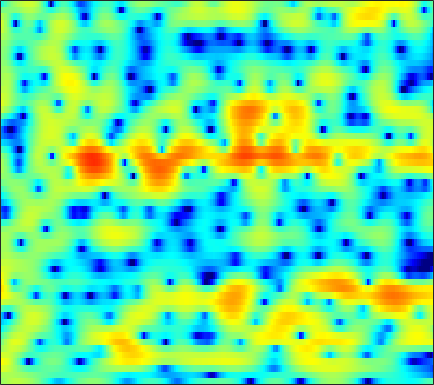

The table this chart was drawn from, first rows:
0.95588, 1.2978, 1.6947, 2.0095, 2.1953, 2.373, 2.4811, 2.5196, 2.5025, 2.4136, 2.2622, 2.0957, 1.8099, 1.4723, 1.1707, 0.70139, 0.14733, -0.32466, -1.041, -1.8617, -2.7738, -3.5456, -4.667, -5.8744
1.748, 1.821, 1.874, 1.88, 1.855, 1.783, 1.672, 1.564, 1.391, 1.187, 0.9607, 0.7818, 0.5265, 0.2622, 0.05997, -0.216, -0.493, -0.7029, -0.983, -1.26, -1.533, -1.729, -1.978, -2.205
4.083, 3.881, 3.545, 3.13, 2.764, 2.207, 1.575, 1.056, 0.3244, -0.4289, -1.152, -1.639, -2.163, -2.494, -2.607, -2.583, -2.426, -2.251, -1.985, -1.74, -1.541, -1.431, -1.341, -1.33
5.475, 5.182, 4.69, 4.06, 3.48, 2.541, 1.37, 0.3036, -1.444, -3.715, -6.854, -10.23, -18.47, -22.69, -14.06, -8.95, -6.064, -4.536, -3.04, -1.963, -1.204, -0.7923, -0.4107, -0.2222
3.519, 3.52, 3.426, 3.211, 2.954, 2.49, 1.873, 1.316, 0.4632, -0.4579, -1.388, -2.033, -2.711, -3.111, -3.212, -3.135, -2.912, -2.685, -2.339, -1.986, -1.664, -1.458, -1.234, -1.101
0.8987, 1.663, 2.431, 2.966, 3.213, 3.36, 3.295, 3.126, 2.743, 2.208, 1.53, 0.9271, 0.03188, -0.9952, -1.822, -2.957, -4.035, -4.682, -5.184, -5.104, -4.607, -4.108, -3.435, -2.919
-0.7564, 0.4795, 1.813, 2.828, 3.393, 3.933, 4.223, 4.285, 4.163, 3.8, 3.191, 2.546, 1.398, -0.1438, -1.612, -4.16, -7.712, -11.24, -14.47, -11.17, -7.793, -6.131, -4.692, -3.951
-2.681, -1.673, -0.4563, 0.625, 1.313, 2.066, 2.637, 2.944, 3.179, 3.221, 3.07, 2.842, 2.38, 1.771, 1.208, 0.4177, -0.3635, -0.8977, -1.444, -1.798, -2.061, -2.235, -2.511, -2.927
-5.878, -4.737, -3.357, -2.134, -1.31, -0.2996, 0.5615, 1.137, 1.778, 2.27, 2.617, 2.781, 2.876, 2.822, 2.701, 2.448, 2.108, 1.791, 1.31, 0.739, 0.1033, -0.4343, -1.282, -2.257
-8.129, -7.425, -6.589, -5.63, -4.793, -3.483, -2.059, -1.025, 0.2431, 1.312, 2.172, 2.673, 3.172, 3.478, 3.591, 3.583, 3.425, 3.205, 2.771, 2.182, 1.43, 0.7359, -0.3607, -1.686
-8.143, -9.909, -14.19, -24.77, -18.57, -10.26, -5.798, -3.49, -1.216, 0.4528, 1.684, 2.374, 3.031, 3.451, 3.635, 3.717, 3.64, 3.474, 3.139, 2.651, 2.013, 1.44, 0.5395, -0.5304
-1.751, -2.393, -3.136, -3.463, -3.273, -2.522, -1.472, -0.653, 0.3362, 1.132, 1.722, 2.037, 2.31, 2.426, 2.437, 2.366, 2.223, 2.071, 1.807, 1.488, 1.057, 0.6634, 0.05322, -0.6667
3.511, 3.198, 2.806, 2.466, 2.264, 2.083, 1.966, 1.892, 1.77, 1.59, 1.289, 0.9882, 0.462, -0.1584, -0.6594, -1.242, -1.626, -1.728, -1.675, -1.528, -1.437, -1.468, -1.751, -2.254
6.199, 5.72, 5.014, 4.261, 3.696, 2.982, 2.353, 1.94, 1.424, 0.8709, 0.1365, -0.6109, -2.028, -4.136, -6.406, -10.77, -14.86, -12.42, -8.052, -5.296, -3.67, -2.99, -2.618, -2.813
7.128, 6.216, 4.699, 2.836, 1.248, -0.8613, -2.262, -2.45, -1.831, -1.084, -0.652, -0.6602, -1.115, -2.029, -2.965, -4.2, -4.838, -4.616, -3.659, -2.549, -1.69, -1.284, -1.056, -1.147
6.361, 5.32, 3.503, 1.049, -1.353, -5.546, -9.113, -7.87, -4.482, -2.088, -0.6359, 0.02857, 0.489, 0.6068, 0.5523, 0.3715, 0.165, 0.01907, -0.1798, -0.3808, -0.6219, -0.8398, -1.184, -1.583
5.064, 4.506, 3.633, 2.665, 1.943, 1.1, 0.5336, 0.3459, 0.361, 0.5594, 0.7881, 0.9136, 0.9931, 0.9335, 0.7986, 0.4953, 0.04926, -0.375, -1.075, -1.952, -3.031, -3.957, -5.324, -6.673
3.978, 3.798, 3.495, 3.147, 2.878, 2.535, 2.241, 2.052, 1.854, 1.698, 1.555, 1.439, 1.242, 0.9757, 0.7157, 0.2588, -0.3503, -0.9305, -1.898, -3.159, -4.803, -6.381, -9.217, -13.5
2.817, 2.86, 2.833, 2.722, 2.597, 2.394, 2.172, 2.004, 1.796, 1.609, 1.442, 1.324, 1.154, 0.9512, 0.7585, 0.4229, -0.02419, -0.4534, -1.164, -2.054, -3.129, -4.053, -5.391, -6.696
1.747, 1.927, 1.996, 1.894, 1.718, 1.39, 1.002, 0.717, 0.391, 0.1853, 0.1317, 0.1779, 0.317, 0.4807, 0.5764, 0.643, 0.6069, 0.5031, 0.2608, -0.08727, -0.5249, -0.8964, -1.413, -1.91
1.327, 1.519, 1.485, 1.129, 0.6541, -0.2656, -1.475, -2.512, -3.806, -4.46, -4.068, -3.26, -1.994, -0.8477, -0.1459, 0.5603, 1.026, 1.244, 1.382, 1.391, 1.306, 1.202, 1.025, 0.8115
1.542, 1.643, 1.483, 0.9481, 0.2664, -1.114, -3.256, -5.638, -10.86, -20.37, -11.83, -7.338, -3.815, -1.651, -0.5567, 0.4124, 0.976, 1.208, 1.342, 1.355, 1.325, 1.306, 1.321, 1.359
1.479, 1.582, 1.556, 1.333, 1.021, 0.4238, -0.3464, -0.9744, -1.7, -2.015, -1.755, -1.263, -0.4898, 0.1658, 0.48, 0.6187, 0.4184, 0.05271, -0.6412, -1.421, -2.002, -2.116, -1.778, -1.067
0.167, 0.359, 0.5931, 0.8094, 0.9603, 1.14, 1.305, 1.422, 1.584, 1.762, 1.948, 2.063, 2.14, 2.05, 1.819, 1.211, 0.1488, -1.047, -3.43, -7.321, -14.76, -19.02, -9.876, -5.303
-3.879, -3.743, -3.358, -2.682, -2.008, -0.9913, 0.02505, 0.7271, 1.555, 2.222, 2.716, 2.967, 3.124, 3.055, 2.843, 2.315, 1.474, 0.637, -0.751, -2.31, -3.584, -3.936, -3.478, -2.487
-11.62, -13.09, -14.11, -11.74, -9.024, -5.789, -3.251, -1.739, -0.1283, 1.087, 1.975, 2.46, 2.888, 3.085, 3.095, 2.95, 2.646, 2.34, 1.873, 1.398, 0.9861, 0.7447, 0.4971, 0.2984
-13.67, -14.85, -15.58, -13.16, -10.36, -6.997, -4.327, -2.733, -1.045, 0.2371, 1.187, 1.71, 2.201, 2.498, 2.612, 2.652, 2.602, 2.514, 2.363, 2.193, 2.006, 1.844, 1.598, 1.266
-9.422, -8.677, -7.609, -6.343, -5.296, -3.851, -2.476, -1.545, -0.495, 0.3297, 0.9202, 1.224, 1.458, 1.538, 1.527, 1.452, 1.366, 1.327, 1.327, 1.389, 1.488, 1.561, 1.621, 1.583
-6.108, -5.108, -3.925, -2.842, -2.102, -1.219, -0.4591, 0.02211, 0.5132, 0.8122, 0.9096, 0.8493, 0.5692, 0.06248, -0.4382, -1.163, -1.799, -2.044, -1.909, -1.302, -0.4459, 0.2078, 0.9603, 1.535
-3.248, -2.377, -1.407, -0.6359, -0.159, 0.3574, 0.736, 0.9197, 1.033, 0.9761, 0.7084, 0.3352, -0.4505, -1.682, -3.012, -5.609, -9.733, -13.85, -12.55, -7.122, -3.567, -1.716, 0.06361, 1.275
-0.9922, -0.5223, -0.04947, 0.2434, 0.3689, 0.4439, 0.4346, 0.3851, 0.2879, 0.1442, -0.09143, -0.3731, -0.9265, -1.737, -2.564, -3.98, -5.569, -6.332, -5.894, -4.131, -2.163, -0.8818, 0.4794, 1.439
0.7476, 0.7064, 0.4801, 0.09374, -0.3058, -0.9528, -1.621, -2.027, -2.352, -2.361, -2.086, -1.775, -1.368, -1.061, -0.9059, -0.7619, -0.6093, -0.4561, -0.1232, 0.3738, 0.9489, 1.365, 1.81, 2.126
1.777, 1.288, 0.3683, -0.8673, -2.068, -4.07, -6.615, -8.804, -10.84, -9.698, -6.964, -5.02, -2.922, -1.362, -0.4462, 0.4894, 1.199, 1.571, 1.913, 2.1, 2.171, 2.189, 2.155, 2.102
1.908, 1.198, -0.0414, -1.665, -3.185, -5.655, -8.723, -11.33, -14.09, -12.5, -8.864, -6.443, -3.769, -1.62, -0.3366, 0.9668, 1.815, 2.205, 2.376, 2.119, 1.444, 0.72, -0.3267, -1.071
1.009, 0.3173, -0.8415, -2.375, -3.711, -5.751, -7.984, -9.563, -10.86, -10.36, -8.324, -6.34, -3.745, -1.478, -0.07572, 1.401, 2.367, 2.757, 2.795, 2.223, 0.853, -0.9506, -5.084, -15.44
-2.537, -3.016, -3.939, -5.202, -6.431, -8.548, -11.43, -14.51, -22.3, -20.55, -12.44, -8.813, -5.269, -2.6, -1.019, 0.6098, 1.775, 2.332, 2.683, 2.615, 2.17, 1.604, 0.7403, 0.1892
-7.239, -7.464, -8.048, -8.747, -9.328, -10.11, -10.8, -11.14, -11.03, -10.07, -8.4, -6.872, -4.799, -2.864, -1.576, -0.1143, 1.052, 1.752, 2.442, 2.868, 3.083, 3.159, 3.162, 3.135
-10.95, -11.44, -12.51, -13.74, -14.35, -14.26, -13.3, -12.3, -10.72, -9.086, -7.442, -6.198, -4.532, -2.961, -1.858, -0.5152, 0.6587, 1.411, 2.248, 2.897, 3.352, 3.59, 3.787, 3.837
-11.19, -12.55, -15.51, -21.05, -31.16, -25.6, -17.97, -14.95, -12.23, -10.17, -8.334, -7.042, -5.376, -3.757, -2.595, -1.161, 0.1148, 0.9447, 1.881, 2.63, 3.195, 3.489, 3.739, 3.836
-6.833, -7.924, -9.581, -11.28, -12.23, -12.77, -12.63, -12.27, -11.75, -11.19, -10.25, -9.124, -7.229, -5.172, -3.685, -1.873, -0.3486, 0.625, 1.678, 2.465, 3.031, 3.32, 3.539, 3.61
-1.134, -1.914, -3.005, -4.171, -5.079, -6.336, -7.774, -9.16, -11.75, -16.09, -22, -17.02, -10.49, -6.353, -4.076, -1.735, 0.02587, 1.048, 2.084, 2.776, 3.165, 3.292, 3.245, 3.015
3.1, 2.49, 1.575, 0.5744, -0.2601, -1.499, -2.913, -4.124, -5.879, -7.517, -8.179, -7.498, -5.579, -3.412, -1.935, -0.2831, 1.036, 1.795, 2.513, 2.909, 2.941, 2.709, 2.058, 0.9628
4.212, 3.771, 3.086, 2.3, 1.648, 0.6997, -0.2821, -0.9887, -1.848, -2.485, -2.747, -2.679, -2.251, -1.557, -0.9504, -0.1316, 0.6003, 1.055, 1.471, 1.627, 1.482, 1.113, 0.2143, -1.322
3.53, 3.31, 2.889, 2.284, 1.723, 0.8506, -0.1364, -0.9181, -1.939, -2.803, -3.37, -3.542, -3.399, -2.926, -2.448, -1.761, -1.13, -0.7346, -0.3239, -0.07861, 0.01917, -0.001828, -0.2023, -0.565
2.479, 2.591, 2.466, 2.026, 1.487, 0.4844, -0.8844, -2.169, -4.23, -6.649, -8.878, -9.533, -8.544, -6.73, -5.492, -4.213, -3.341, -2.903, -2.494, -2.138, -1.736, -1.342, -0.7167, -0.03539
1.676, 2.1, 2.239, 1.965, 1.49, 0.4855, -0.9797, -2.443, -5.054, -8.793, -14.19, -16.5, -12.2, -8.569, -6.889, -5.62, -5.219, -5.381, -6.116, -6.994, -6.95, -5.861, -3.582, -1.317
1.415, 1.754, 1.877, 1.648, 1.267, 0.5046, -0.4941, -1.384, -2.675, -3.913, -4.873, -5.233, -5.24, -4.916, -4.682, -4.653, -5.16, -6.067, -8.362, -12.84, -17.15, -11.79, -5.949, -2.263
1.121, 1.187, 1.058, 0.6655, 0.2235, -0.5175, -1.364, -1.99, -2.725, -3.255, -3.502, -3.52, -3.376, -3.144, -2.987, -2.873, -2.929, -3.096, -3.387, -3.549, -3.225, -2.58, -1.304, 0.1004
0.7425, 0.6189, 0.1915, -0.5508, -1.313, -2.6, -4.12, -5.247, -6.399, -6.666, -5.997, -5.188, -4.021, -2.967, -2.289, -1.544, -0.953, -0.5907, -0.1594, 0.2535, 0.7114, 1.095, 1.633, 2.15
0.5201, 0.3343, -0.2542, -1.258, -2.345, -4.366, -7.37, -10.79, -19.89, -20.5, -11.35, -8.021, -5.128, -3.145, -2.012, -0.8266, 0.09129, 0.6657, 1.303, 1.842, 2.297, 2.592, 2.898, 3.09
0.5162, 0.3568, -0.1387, -0.9586, -1.789, -3.161, -4.792, -6.036, -7.296, -7.434, -6.392, -5.275, -3.77, -2.457, -1.614, -0.6652, 0.1295, 0.6416, 1.241, 1.763, 2.205, 2.474, 2.743, 2.88
0.9911, 0.8132, 0.3986, -0.1934, -0.7134, -1.462, -2.168, -2.627, -3.035, -3.156, -3.013, -2.772, -2.354, -1.905, -1.58, -1.17, -0.7674, -0.4651, -0.02079, 0.4618, 0.9685, 1.334, 1.768, 2.088
2.041, 1.716, 1.137, 0.4389, -0.1199, -0.8458, -1.449, -1.784, -2.035, -2.094, -2.044, -1.985, -1.965, -2.044, -2.196, -2.484, -2.789, -2.894, -2.716, -2.091, -1.15, -0.363, 0.612, 1.409
3.308, 2.713, 1.682, 0.399, -0.7039, -2.201, -3.415, -3.808, -3.605, -2.932, -2.238, -1.89, -1.764, -2.128, -2.783, -4.305, -6.78, -9.241, -11.19, -8.153, -4.465, -2.342, -0.2316, 1.264
3.729, 2.96, 1.57, -0.3944, -2.442, -6.538, -14.55, -20.64, -9.646, -5.053, -2.618, -1.58, -0.929, -1.023, -1.56, -2.923, -5.055, -6.931, -8.187, -6.322, -3.544, -1.781, 0.05229, 1.415
2.345, 1.858, 1.017, -0.1225, -1.185, -2.753, -4.058, -4.295, -3.481, -2.051, -0.7528, -0.03332, 0.5185, 0.6562, 0.5162, 0.08598, -0.4925, -0.9178, -1.299, -1.359, -1.16, -0.8953, -0.4579, 0.04626
-0.4806, -0.2837, -0.09103, -0.01117, 0.001534, 0.0187, 0.1337, 0.3166, 0.7001, 1.198, 1.683, 1.986, 2.24, 2.297, 2.199, 1.874, 1.354, 0.8372, 0.01431, -0.9708, -2.104, -2.995, -3.987, -4.331
-4.91, -3.621, -2.285, -1.224, -0.5524, 0.2202, 0.9195, 1.392, 1.996, 2.529, 2.967, 3.212, 3.421, 3.443, 3.32, 2.952, 2.316, 1.645, 0.4168, -1.337, -3.847, -6.615, -12.93, -26.15
